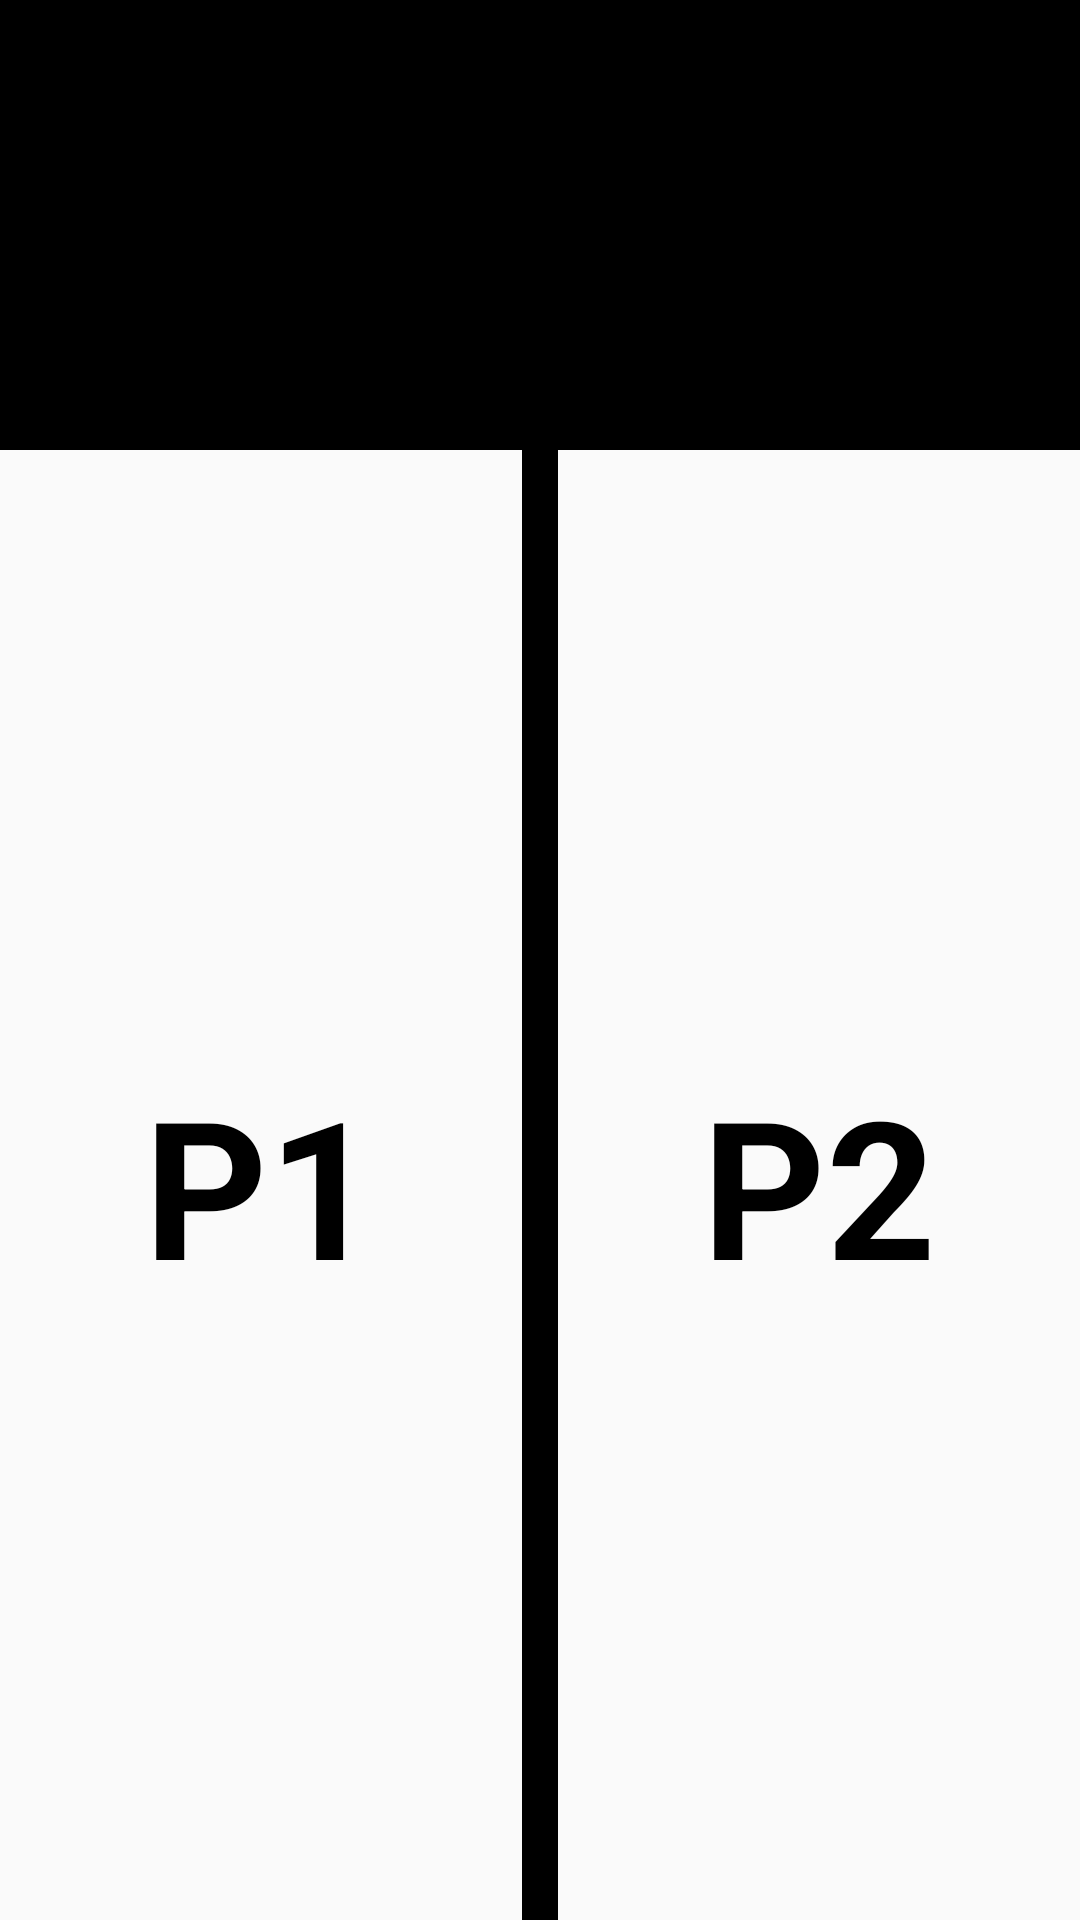

Layout XML and referenced resources for this Android screen:
<!-- AndroidManifest.xml: application theme AppTheme -->
<!-- res/layout/activity_parking_area.xml -->
<?xml version="1.0" encoding="utf-8"?>
<LinearLayout
    xmlns:android="http://schemas.android.com/apk/res/android"
    xmlns:app="http://schemas.android.com/apk/res-auto"
    xmlns:tools="http://schemas.android.com/tools"
    android:layout_width="match_parent"
    android:layout_height="match_parent"
    android:orientation="vertical"
    tools:context=".ParkingArea">

    <TextView
        android:id="@+id/park_area_no"
        android:layout_width="match_parent"
        android:layout_height="wrap_content"
        android:gravity="center"
        tools:text="Parking No."
        android:textSize="52sp"
        android:textColor="@android:color/white"
        android:background="@android:color/background_dark"
        android:layout_weight="1"/>

    <LinearLayout
        android:layout_width="match_parent"
        android:layout_height="wrap_content"
        android:orientation="horizontal"
        android:layout_weight="5">

        <TextView
            android:id="@+id/parking_spot_no_1"
            android:layout_width="wrap_content"
            android:layout_height="match_parent"
            android:gravity="center"
            android:text="@string/p1"
            android:textColor="@android:color/background_dark"
            android:textStyle="bold"
            android:textSize="64sp"
            android:layout_weight="1" />

        <ImageView
            android:layout_width="12dp"
            android:layout_height="match_parent"
            android:background="@android:color/background_dark"/>

        <TextView
            android:id="@+id/parking_spot_no_2"
            android:layout_width="wrap_content"
            android:layout_height="match_parent"
            android:gravity="center"
            android:text="@string/p2"
            android:textColor="@android:color/background_dark"
            android:textStyle="bold"
            android:textSize="64sp"
            android:layout_weight="1"/>

    </LinearLayout>

</LinearLayout>
<!-- resources referenced by this layout -->
<resources>
  <string name="p1">P1</string>
  <string name="p2">P2</string>
  <style name="AppTheme" parent="Theme.AppCompat.Light.DarkActionBar">
          
          <item name="colorPrimary">#FFB101</item>
          <item name="colorPrimaryDark">#FFB101</item>
          <item name="colorAccent">#FFB101</item>
      </style>
</resources>
